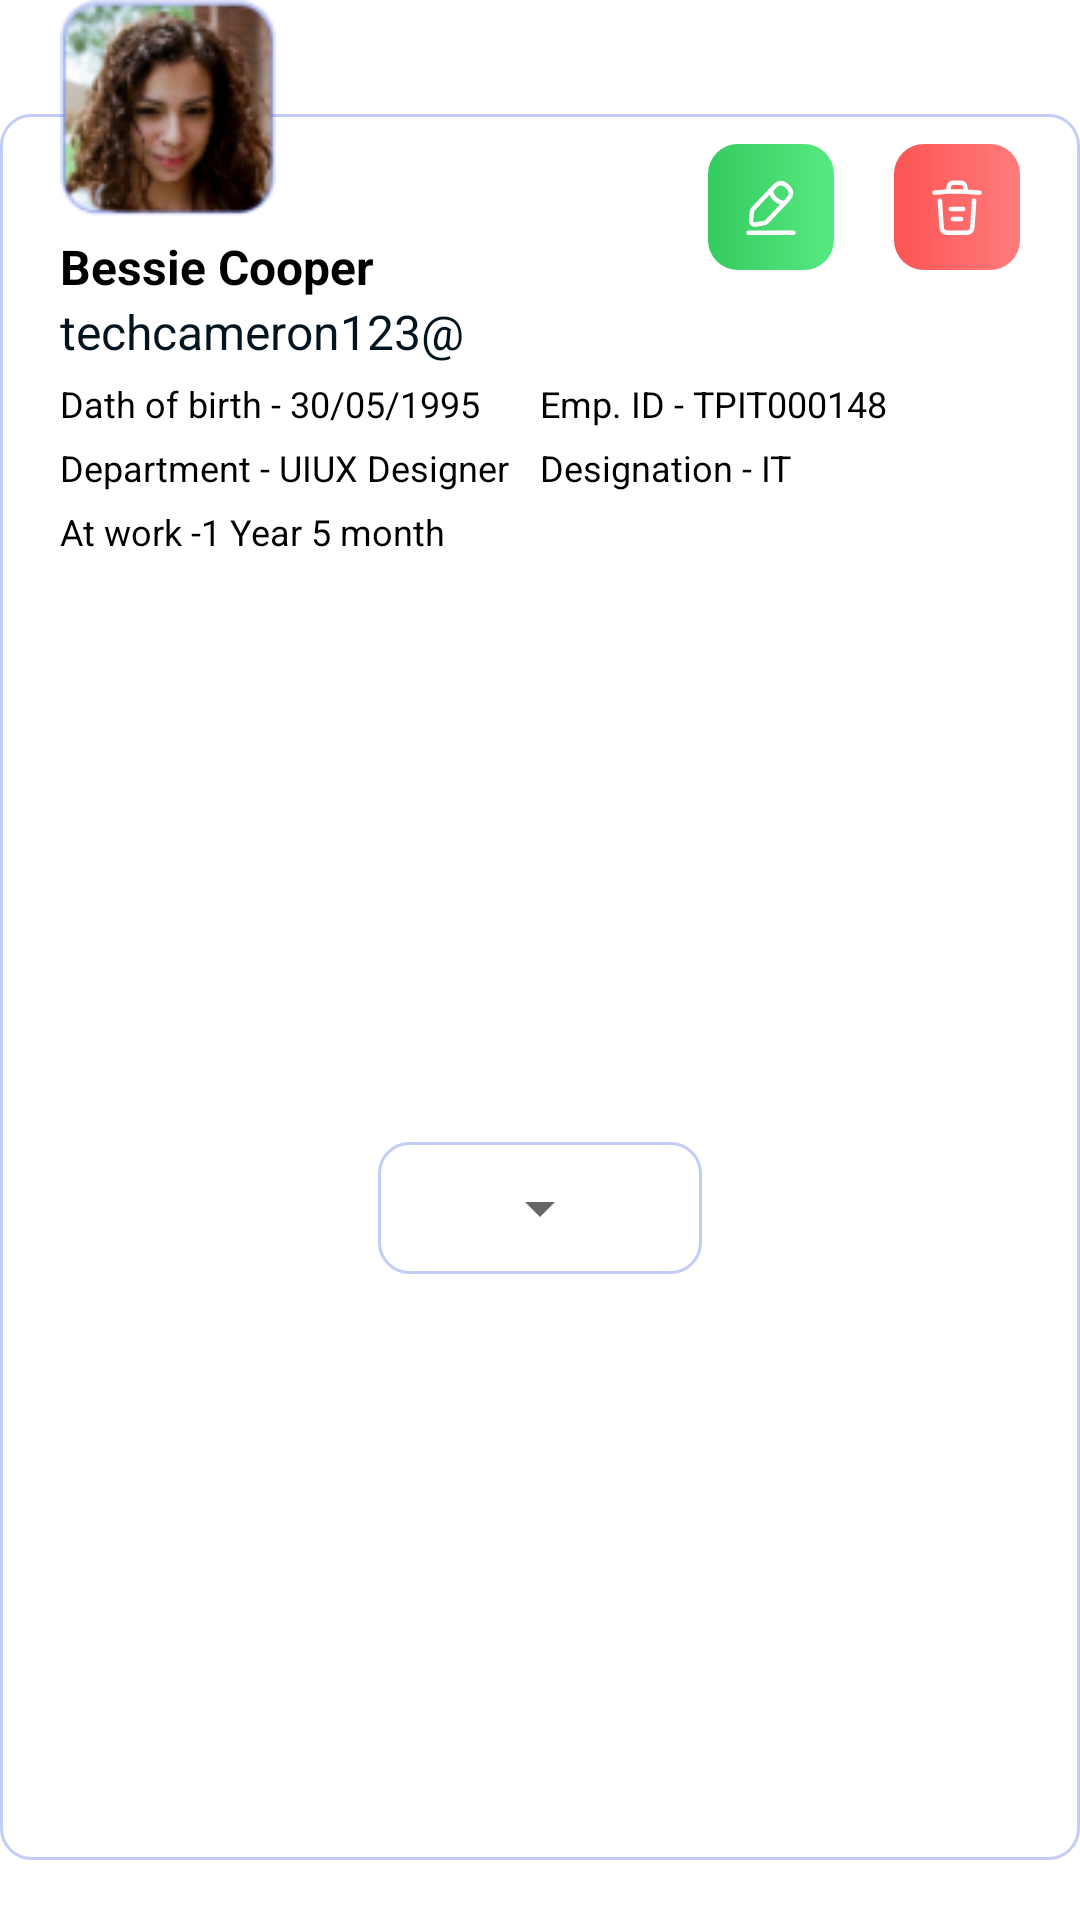

This screen was rendered from an Android layout file. Write that file and the resources it references.
<!-- AndroidManifest.xml: application theme Theme.StaffinEmployees -->
<!-- res/layout/rv_total_employee_layout.xml -->
<?xml version="1.0" encoding="utf-8"?>
<androidx.constraintlayout.widget.ConstraintLayout xmlns:android="http://schemas.android.com/apk/res/android"
    xmlns:app="http://schemas.android.com/apk/res-auto"
    xmlns:tools="http://schemas.android.com/tools"
    android:layout_width="match_parent"
    android:background="@color/white"
    android:layout_height="wrap_content">

    <androidx.constraintlayout.widget.ConstraintLayout
        android:layout_width="match_parent"
        android:layout_height="match_parent"
        android:layout_marginTop="38dp"
        android:background="@drawable/bg_back_btn"
        app:layout_constraintBottom_toBottomOf="parent"
        android:layout_marginBottom="20dp"
        app:layout_constraintEnd_toEndOf="parent"
        app:layout_constraintStart_toStartOf="parent"
        app:layout_constraintTop_toTopOf="parent">

        <TextView
            android:id="@+id/txtName"
            android:layout_width="wrap_content"
            android:layout_height="wrap_content"
            android:layout_marginStart="20dp"
            android:layout_marginTop="40dp"
            android:text="Bessie Cooper"
            android:textColor="@color/black"
            android:textSize="16sp"
            android:textStyle="bold"
            app:layout_constraintStart_toStartOf="parent"
            app:layout_constraintTop_toTopOf="parent" />

        <TextView
            android:id="@+id/txtMail"
            android:layout_width="wrap_content"
            android:layout_height="wrap_content"
            android:text="techcameron123@"
            android:textColor="#02141F"
            android:textSize="16sp"
            android:textStyle="normal"
            app:layout_constraintStart_toStartOf="@+id/txtName"
            app:layout_constraintTop_toBottomOf="@+id/txtName" />

        <ImageButton
            android:id="@+id/btnEdit"
            android:layout_width="42dp"
            android:layout_height="42dp"
            android:layout_marginEnd="20dp"
            android:background="@drawable/gradient_edit_employee"
            android:src="@drawable/ic_edit_employee"
            app:layout_constraintEnd_toStartOf="@+id/btnDelete"
            app:layout_constraintTop_toTopOf="@+id/btnDelete" />


        <ImageButton
            android:id="@+id/btnDelete"
            android:layout_width="42dp"
            android:layout_height="42dp"
            android:layout_marginTop="10dp"
            android:layout_marginEnd="20dp"
            android:background="@drawable/gradient_delete_employee"
            android:src="@drawable/ic_delete_employee"
            app:layout_constraintEnd_toEndOf="parent"
            app:layout_constraintTop_toTopOf="parent" />

        <LinearLayout
            android:id="@+id/linearLayout"
            android:layout_width="match_parent"
            android:layout_height="wrap_content"
            android:orientation="vertical"
            app:layout_constraintTop_toBottomOf="@+id/txtMail">

            <LinearLayout
                android:layout_width="match_parent"
                android:layout_height="wrap_content"
                android:layout_marginHorizontal="20dp"
                android:layout_marginTop="5dp"
                android:orientation="horizontal"
                android:weightSum="2">

                <TextView
                    android:layout_width="match_parent"
                    android:layout_height="wrap_content"
                    android:layout_weight="1"
                    android:text="Dath of birth - 30/05/1995"
                    android:textColor="@color/black"
                    android:textSize="12sp"
                    android:textStyle="normal" />

                <TextView
                    android:layout_width="match_parent"
                    android:layout_height="wrap_content"
                    android:layout_weight="1"
                    android:text="Emp. ID - TPIT000148"
                    android:textColor="@color/black"
                    android:textSize="12sp"
                    android:textStyle="normal" />
            </LinearLayout>

            <LinearLayout
                android:layout_width="match_parent"
                android:layout_height="wrap_content"
                android:layout_marginHorizontal="20dp"
                android:layout_marginTop="5dp"
                android:orientation="horizontal"
                android:weightSum="2">

                <TextView
                    android:layout_width="match_parent"
                    android:layout_height="wrap_content"
                    android:layout_weight="1"
                    android:text="Department - UIUX Designer"
                    android:textColor="@color/black"
                    android:textSize="12sp"
                    android:textStyle="normal" />

                <TextView
                    android:layout_width="match_parent"
                    android:layout_height="wrap_content"
                    android:layout_weight="1"
                    android:text="Designation - IT"
                    android:textColor="@color/black"
                    android:textSize="12sp"
                    android:textStyle="normal" />
            </LinearLayout>

            <LinearLayout
                android:layout_width="match_parent"
                android:layout_height="wrap_content"
                android:layout_marginHorizontal="20dp"
                android:layout_marginTop="5dp"
                android:orientation="horizontal"
                android:weightSum="2">

                <TextView
                    android:layout_width="match_parent"
                    android:layout_height="wrap_content"
                    android:layout_weight="1"
                    android:text="At work -1 Year 5 month "
                    android:textColor="@color/black"
                    android:textSize="12sp"
                    android:textStyle="normal" />

            </LinearLayout>
        </LinearLayout>

        <androidx.constraintlayout.widget.ConstraintLayout
            android:layout_width="wrap_content"
            android:layout_height="wrap_content"
            android:layout_marginTop="20dp"
            android:paddingHorizontal="30dp"
            android:paddingVertical="10dp"
            app:layout_constraintBottom_toBottomOf="parent"
            app:layout_constraintEnd_toEndOf="parent"
            android:layout_marginBottom="20dp"
            android:background="@drawable/bg_back_btn"
            app:layout_constraintStart_toStartOf="parent"
            app:layout_constraintTop_toBottomOf="@+id/linearLayout">

            <Spinner
                android:id="@+id/spinner"
                android:layout_width="match_parent"
                android:layout_height="match_parent"
                app:layout_constraintBottom_toBottomOf="parent"
                app:layout_constraintEnd_toEndOf="parent"
                app:layout_constraintStart_toStartOf="parent"
                app:layout_constraintTop_toTopOf="parent" />
        </androidx.constraintlayout.widget.ConstraintLayout>

    </androidx.constraintlayout.widget.ConstraintLayout>

    <ImageView
        android:id="@+id/userImage"
        android:layout_width="72dp"
        android:layout_height="72dp"
        android:layout_marginStart="20dp"
        android:src="@drawable/image_employee"
        app:layout_constraintStart_toStartOf="parent"
        app:layout_constraintTop_toTopOf="parent" />

</androidx.constraintlayout.widget.ConstraintLayout>
<!-- resources referenced by this layout -->
<resources>
  <color name="black">#FF000000</color>
  <color name="white">#FFFFFFFF</color>
  <!-- drawable bg_back_btn (drawable) -->
  <?xml version="1.0" encoding="utf-8"?>
  <shape xmlns:android="http://schemas.android.com/apk/res/android"
      android:shape="rectangle">
      <solid android:color="@color/white" />
      <stroke
          android:width="1dp"
          android:color="#4D3A57E3" />
      <corners android:radius="10dp" />
  </shape>
  <!-- drawable gradient_delete_employee (drawable) -->
  <?xml version="1.0" encoding="utf-8"?>
  <shape xmlns:android="http://schemas.android.com/apk/res/android"
      android:shape="rectangle">
  
      <corners
          android:radius="10dp"
          />
  
      <gradient
          android:startColor="#FC5454"
          android:endColor="#FF7C7C"
          />
  
  </shape>
  <!-- drawable gradient_edit_employee (drawable) -->
  <?xml version="1.0" encoding="utf-8"?>
  <shape xmlns:android="http://schemas.android.com/apk/res/android"
      android:shape="rectangle">
  
      <corners android:radius="10dp" />
  
      <gradient
          android:endColor="#57E980"
          android:startColor="#34CB5F" />
  
  </shape>
  <!-- drawable ic_edit_employee (drawable) -->
  <vector xmlns:android="http://schemas.android.com/apk/res/android"
      android:width="20dp"
      android:height="21dp"
      android:viewportWidth="20"
      android:viewportHeight="21">
    <path
        android:pathData="M11.05,3.581L4.208,10.823C3.95,11.098 3.7,11.639 3.65,12.014L3.342,14.714C3.233,15.689 3.933,16.356 4.9,16.189L7.583,15.731C7.958,15.664 8.483,15.389 8.742,15.106L15.583,7.864C16.767,6.614 17.3,5.189 15.458,3.448C13.625,1.723 12.233,2.331 11.05,3.581Z"
        android:strokeLineJoin="round"
        android:strokeWidth="1.5"
        android:fillColor="#00000000"
        android:strokeColor="#ffffff"
        android:strokeLineCap="round"/>
    <path
        android:pathData="M9.908,4.79C10.267,7.09 12.133,8.848 14.45,9.081"
        android:strokeLineJoin="round"
        android:strokeWidth="1.5"
        android:fillColor="#00000000"
        android:strokeColor="#ffffff"
        android:strokeLineCap="round"/>
    <path
        android:pathData="M2.5,18.915H17.5"
        android:strokeLineJoin="round"
        android:strokeWidth="1.5"
        android:fillColor="#00000000"
        android:strokeColor="#ffffff"
        android:strokeLineCap="round"/>
  </vector>
  <style name="Theme.StaffinEmployees" parent="Theme.MaterialComponents.Light.NoActionBar">
          
          <item name="colorPrimary">@color/purple_500</item>
          <item name="colorPrimaryVariant">@color/purple_700</item>
          <item name="colorOnPrimary">@color/white</item>
          
          <item name="colorSecondary">@color/teal_200</item>
          <item name="colorSecondaryVariant">@color/teal_700</item>
          <item name="colorOnSecondary">@color/black</item>
          
          <item name="android:statusBarColor">?attr/colorPrimaryVariant</item>
          
  
          <item name="bottomSheetDialogTheme">@style/AppBottomSheetDialogTheme</item>
      </style>
  <color name="purple_500">#FF6200EE</color>
  <color name="purple_700">#FF3700B3</color>
  <color name="teal_200">#FF03DAC5</color>
  <color name="teal_700">#FF018786</color>
  <style name="AppBottomSheetDialogTheme" parent="Theme.Design.Light.BottomSheetDialog">
          <item name="bottomSheetStyle">@style/AppModalStyle</item>
      </style>
  <style name="AppModalStyle" parent="Widget.Design.BottomSheet.Modal">
          <item name="android:background">@drawable/bg_white</item>
      </style>
</resources>
